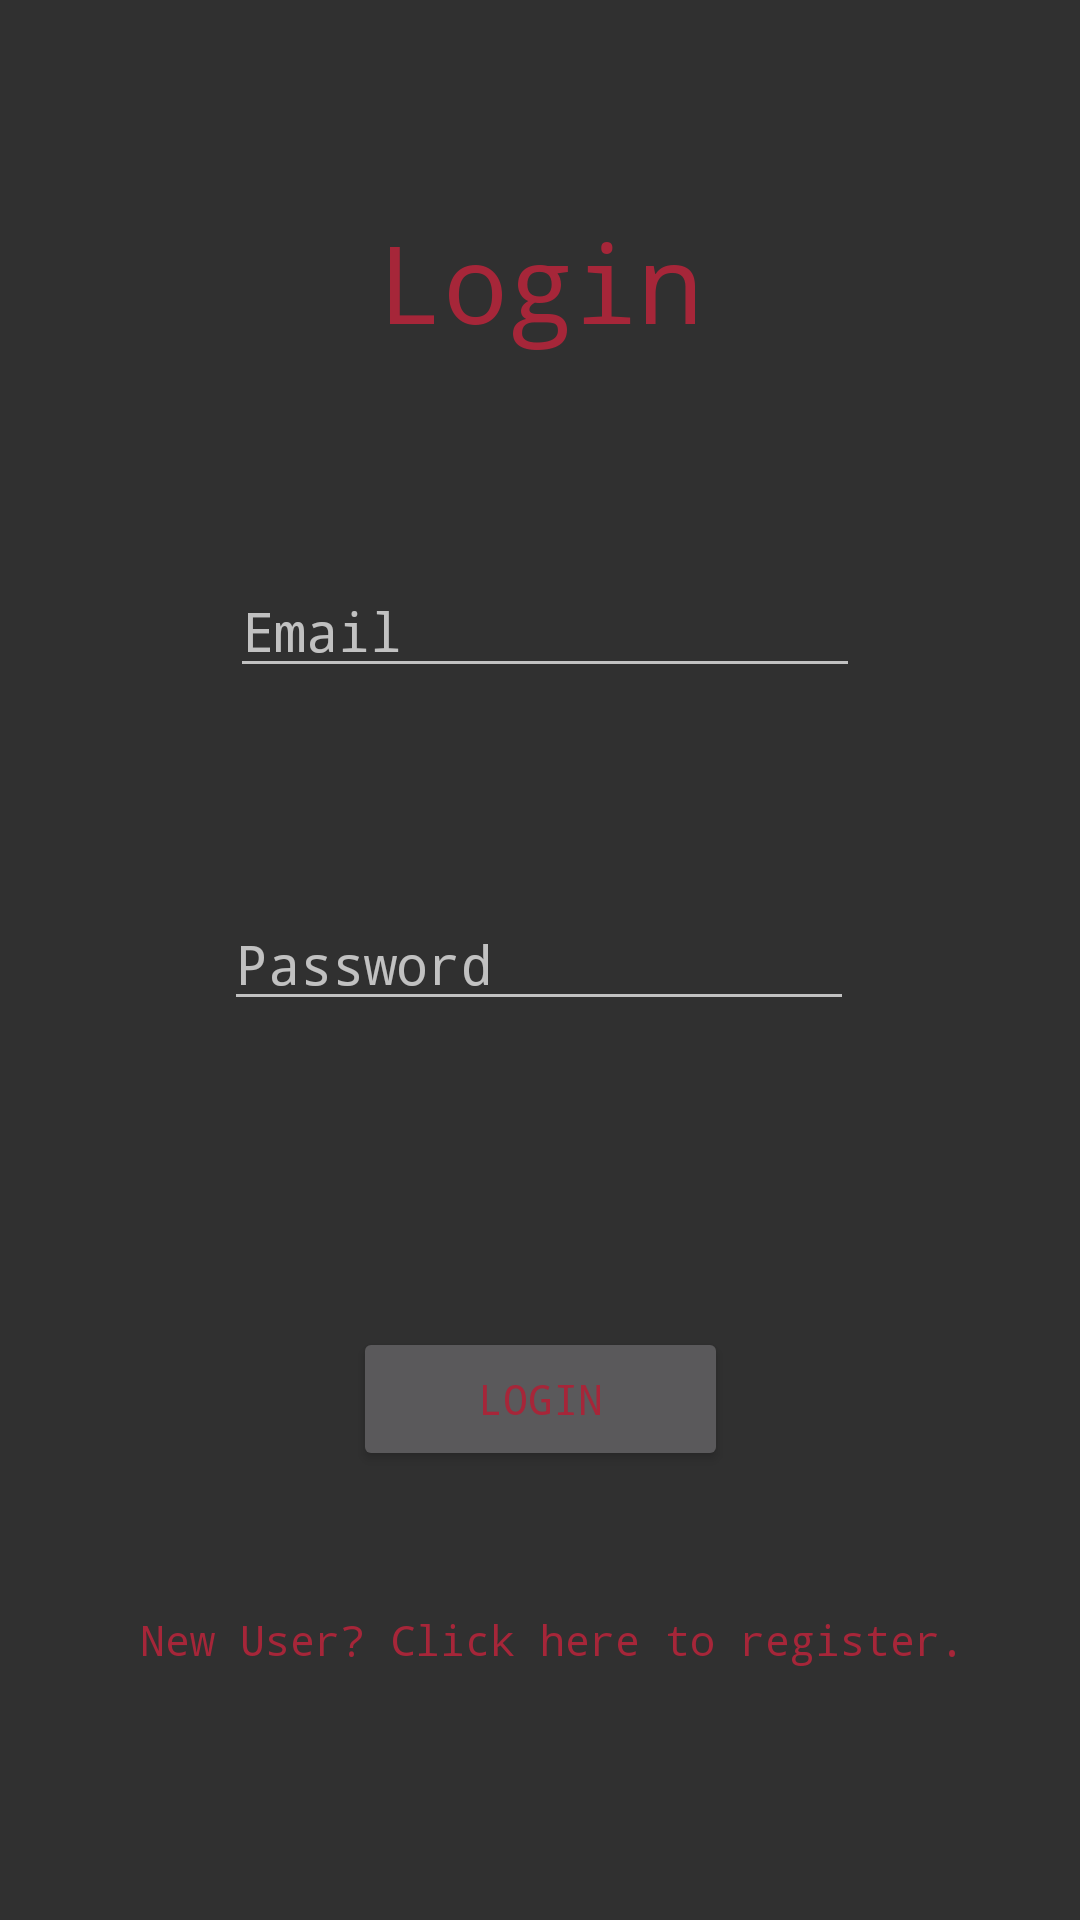

Write the Android layout XML for this screen, with the resource values it uses.
<!-- AndroidManifest.xml: application theme AppTheme -->
<!-- res/layout/login.xml -->
<?xml version="1.0" encoding="utf-8"?>
<androidx.constraintlayout.widget.ConstraintLayout
    xmlns:android="http://schemas.android.com/apk/res/android"
    xmlns:app="http://schemas.android.com/apk/res-auto"
    xmlns:tools="http://schemas.android.com/tools"
    android:layout_width="match_parent"
    android:layout_height="match_parent">

    <EditText
        android:id="@+id/editTextTextEmailAddress"
        android:layout_width="wrap_content"
        android:layout_height="wrap_content"
        android:autofillHints=""
        android:ems="10"
        android:hint="Email"
        android:inputType="textEmailAddress"
        app:layout_constraintBottom_toTopOf="@+id/editTextTextPassword"
        app:layout_constraintEnd_toEndOf="parent"
        app:layout_constraintHorizontal_bias="0.51"
        app:layout_constraintStart_toStartOf="parent"
        app:layout_constraintTop_toBottomOf="@+id/textView" />

    <EditText
        android:id="@+id/editTextTextPassword"
        android:layout_width="wrap_content"
        android:layout_height="wrap_content"
        android:ems="10"
        android:hint="Password"
        android:inputType="textPassword"
        app:layout_constraintBottom_toTopOf="@+id/loginBTN"
        app:layout_constraintEnd_toEndOf="parent"
        app:layout_constraintHorizontal_bias="0.497"
        app:layout_constraintStart_toStartOf="parent"
        app:layout_constraintTop_toBottomOf="@+id/editTextTextEmailAddress" />

    <TextView
        android:id="@+id/textView"
        android:layout_width="wrap_content"
        android:layout_height="wrap_content"
        android:text="Login"
        android:textSize="36sp"
        app:layout_constraintBottom_toTopOf="@+id/editTextTextEmailAddress"
        app:layout_constraintEnd_toEndOf="parent"
        app:layout_constraintStart_toStartOf="parent"
        app:layout_constraintTop_toTopOf="parent" />

    <Button
        android:id="@+id/loginBTN"
        android:layout_width="125dp"
        android:layout_height="48dp"
        android:layout_marginTop="32dp"
        android:layout_marginBottom="80dp"
        android:text="Login"
        app:layout_constraintBottom_toBottomOf="parent"
        app:layout_constraintEnd_toEndOf="parent"
        app:layout_constraintStart_toStartOf="parent"
        app:layout_constraintTop_toBottomOf="@+id/editTextTextPassword"
        app:layout_constraintVertical_bias="1.0" />

    <TextView
        android:id="@+id/noAccountTextView"
        android:layout_width="wrap_content"
        android:layout_height="wrap_content"
        android:layout_marginStart="176dp"
        android:layout_marginTop="55dp"
        android:layout_marginEnd="168dp"
        android:layout_marginBottom="92dp"
        android:linksClickable="true"
        android:clickable="true"
        android:text="@string/new_account"
        android:textColor="@color/text_color"
        app:layout_constraintBottom_toBottomOf="parent"
        app:layout_constraintEnd_toEndOf="parent"
        app:layout_constraintStart_toStartOf="parent"
        app:layout_constraintTop_toBottomOf="@+id/loginBTN" />
</androidx.constraintlayout.widget.ConstraintLayout>
<!-- resources referenced by this layout -->
<resources>
  <string name="new_account"><a>New User? Click here to register.</a></string>
  <style name="AppTheme" parent="Theme.AppCompat">
          
          <item name="colorPrimary">@color/colorAccent</item>
          <item name="colorPrimaryDark">@color/colorPrimaryDark</item>
          <item name="colorAccent">@color/colorAccent</item>
          <item name="android:textColor">@color/colorAccent</item>
          <item name="android:fontFamily">monospace</item>
      </style>
  <color name="colorAccent">#A62639</color>
  <color name="colorPrimaryDark">#353A47</color>
</resources>
